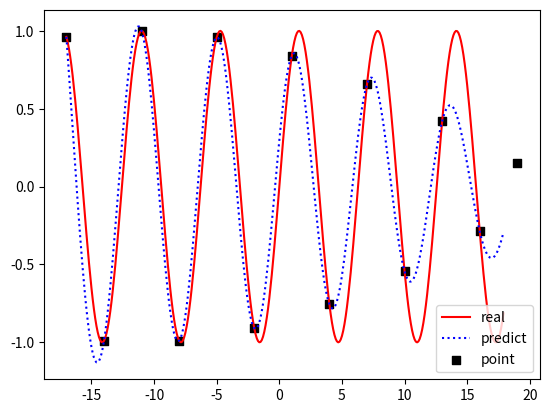

Recreate this plot in Python.
import numpy as np
import matplotlib.pyplot as plt
import time


def gaussian(x, c, s):
    if c.ndim != 1:  # 需要用shape来判断
        return np.exp(-np.sqrt(np.sum((x - c) ** 2, axis=-1)) / (2 * s ** 2))
    else:
        return np.exp(-(x - c) ** 2 / (2 * s ** 2))


def multiquadric(x, c, s):
    if c.ndim != 1:
        return np.sqrt(np.sqrt(np.sum((x - c) ** 2, axis=-1)) + s ** 2)
    else:
        return np.sqrt((x - c) ** 2 + s ** 2)


def linear(x, c):
    return x - c


def linear_abs(x, c):
    if c.ndim != 1:
        return np.abs(np.sqrt(np.sum((x - c) ** 2, axis=-1)))  # lin_a多维正确公式
        # return np.sum(np.abs(x - c), axis=-1)  # lin_a多维，先求基函数，再相加
    else:
        return np.abs(x - c)


def square(x, c):
    return (x - c) ** 2


def cubic(x, c):
    return (x - c) ** 3


# def thinplatespline(x, c):
#     if x == 0:
#         return
#     return (x - c) ** 2 * np.log(np.abs(x - c))


def inversemultiquadric(x, c, s):
    return 1 / np.sqrt((x - c) ** 2 + s ** 2)


func = {"lin": linear, "cb": cubic, "sq": square, 'lin_a': linear_abs,
        "mq": multiquadric, "gs": gaussian, "imq": inversemultiquadric}
str_no_s = ['linear', 'cubic', 'square', 'linear_abs']


class RBF(object):
    # def RBF(X, Y, X_Pre):
    def __init__(self, rbf="lin_a", std=0, w=None, x=np.array([])):
        self.rbf = func[rbf]  # rbf名称
        self.std = std
        self.w = w
        self.x = x

    def fit(self, X, Y):
        list_result = []
        self.x = X
        # self.std = (max(X) - min(X)) / len(X)
        max_distance_list = []
        for i in range(X.shape[0]):
            max_distance_list.append(max([np.linalg.norm(m) for m in X - X[i]]))
        self.std = max(max_distance_list) / X.shape[0]
        for i in range(X.shape[0]):
            if self.rbf.__name__ in str_no_s:
                list_result.append(self.rbf(X[i], X).ravel())
            else:
                list_result.append(self.rbf(X[i], X, self.std).ravel())
        Gaussian_result = np.array(list_result)
        self.w = np.linalg.pinv(Gaussian_result).dot(Y)
        return self.w.tolist()

    def predict(self, X_Pre):
        list_pre_x = []
        for i in range(X_Pre.shape[0]):
            if self.rbf.__name__ in str_no_s:
                list_pre_x.append(self.rbf(X_Pre[i], self.x).ravel())
            else:
                list_pre_x.append(self.rbf(X_Pre[i], self.x, self.std).ravel())
        # print(list_pre_x)
        Y_Pre = np.array(list_pre_x).dot(self.w)
        return Y_Pre


if __name__ == "__main__":
    start = time.perf_counter()
    # d = np.array([-17, -13, -9, -5, -1, 0, 1, 5, 9, 13, 17])

    x_real = np.arange(-17, 18, 0.1)
    y_real = np.sin(x_real)

    x_train = np.arange(-17, 21, 3)
    y_train = np.sin(x_train)

    x_pred = np.arange(-17, 18, 0.1)

    rbf = RBF('gs')

    rbf.fit(x_train, y_train)

    y_pred = rbf.predict(x_pred)
    # RR = 1 - (np.sum(np.square(data_pre[1] - y_Pre)) / np.sum(np.square(data_pre[1] - np.mean(data_pre[1]))))
    # print(RR)
    plt.plot(x_real, y_real, color='#ff0000', linestyle='-', label='real')
    plt.plot(x_pred, y_pred, color='#0000ff', linestyle=':', label='predict')
    plt.scatter(x_train, y_train, color='#000000', label='point', marker='s')
    # RR = 1 - (np.sum(np.square(y - y_Pre1)) / np.sum(np.square(y - np.mean(y))))
    # print(RR)
    plt.legend()
    plt.show()
    elapsed = (time.perf_counter() - start)
    print("Time used:", elapsed)
